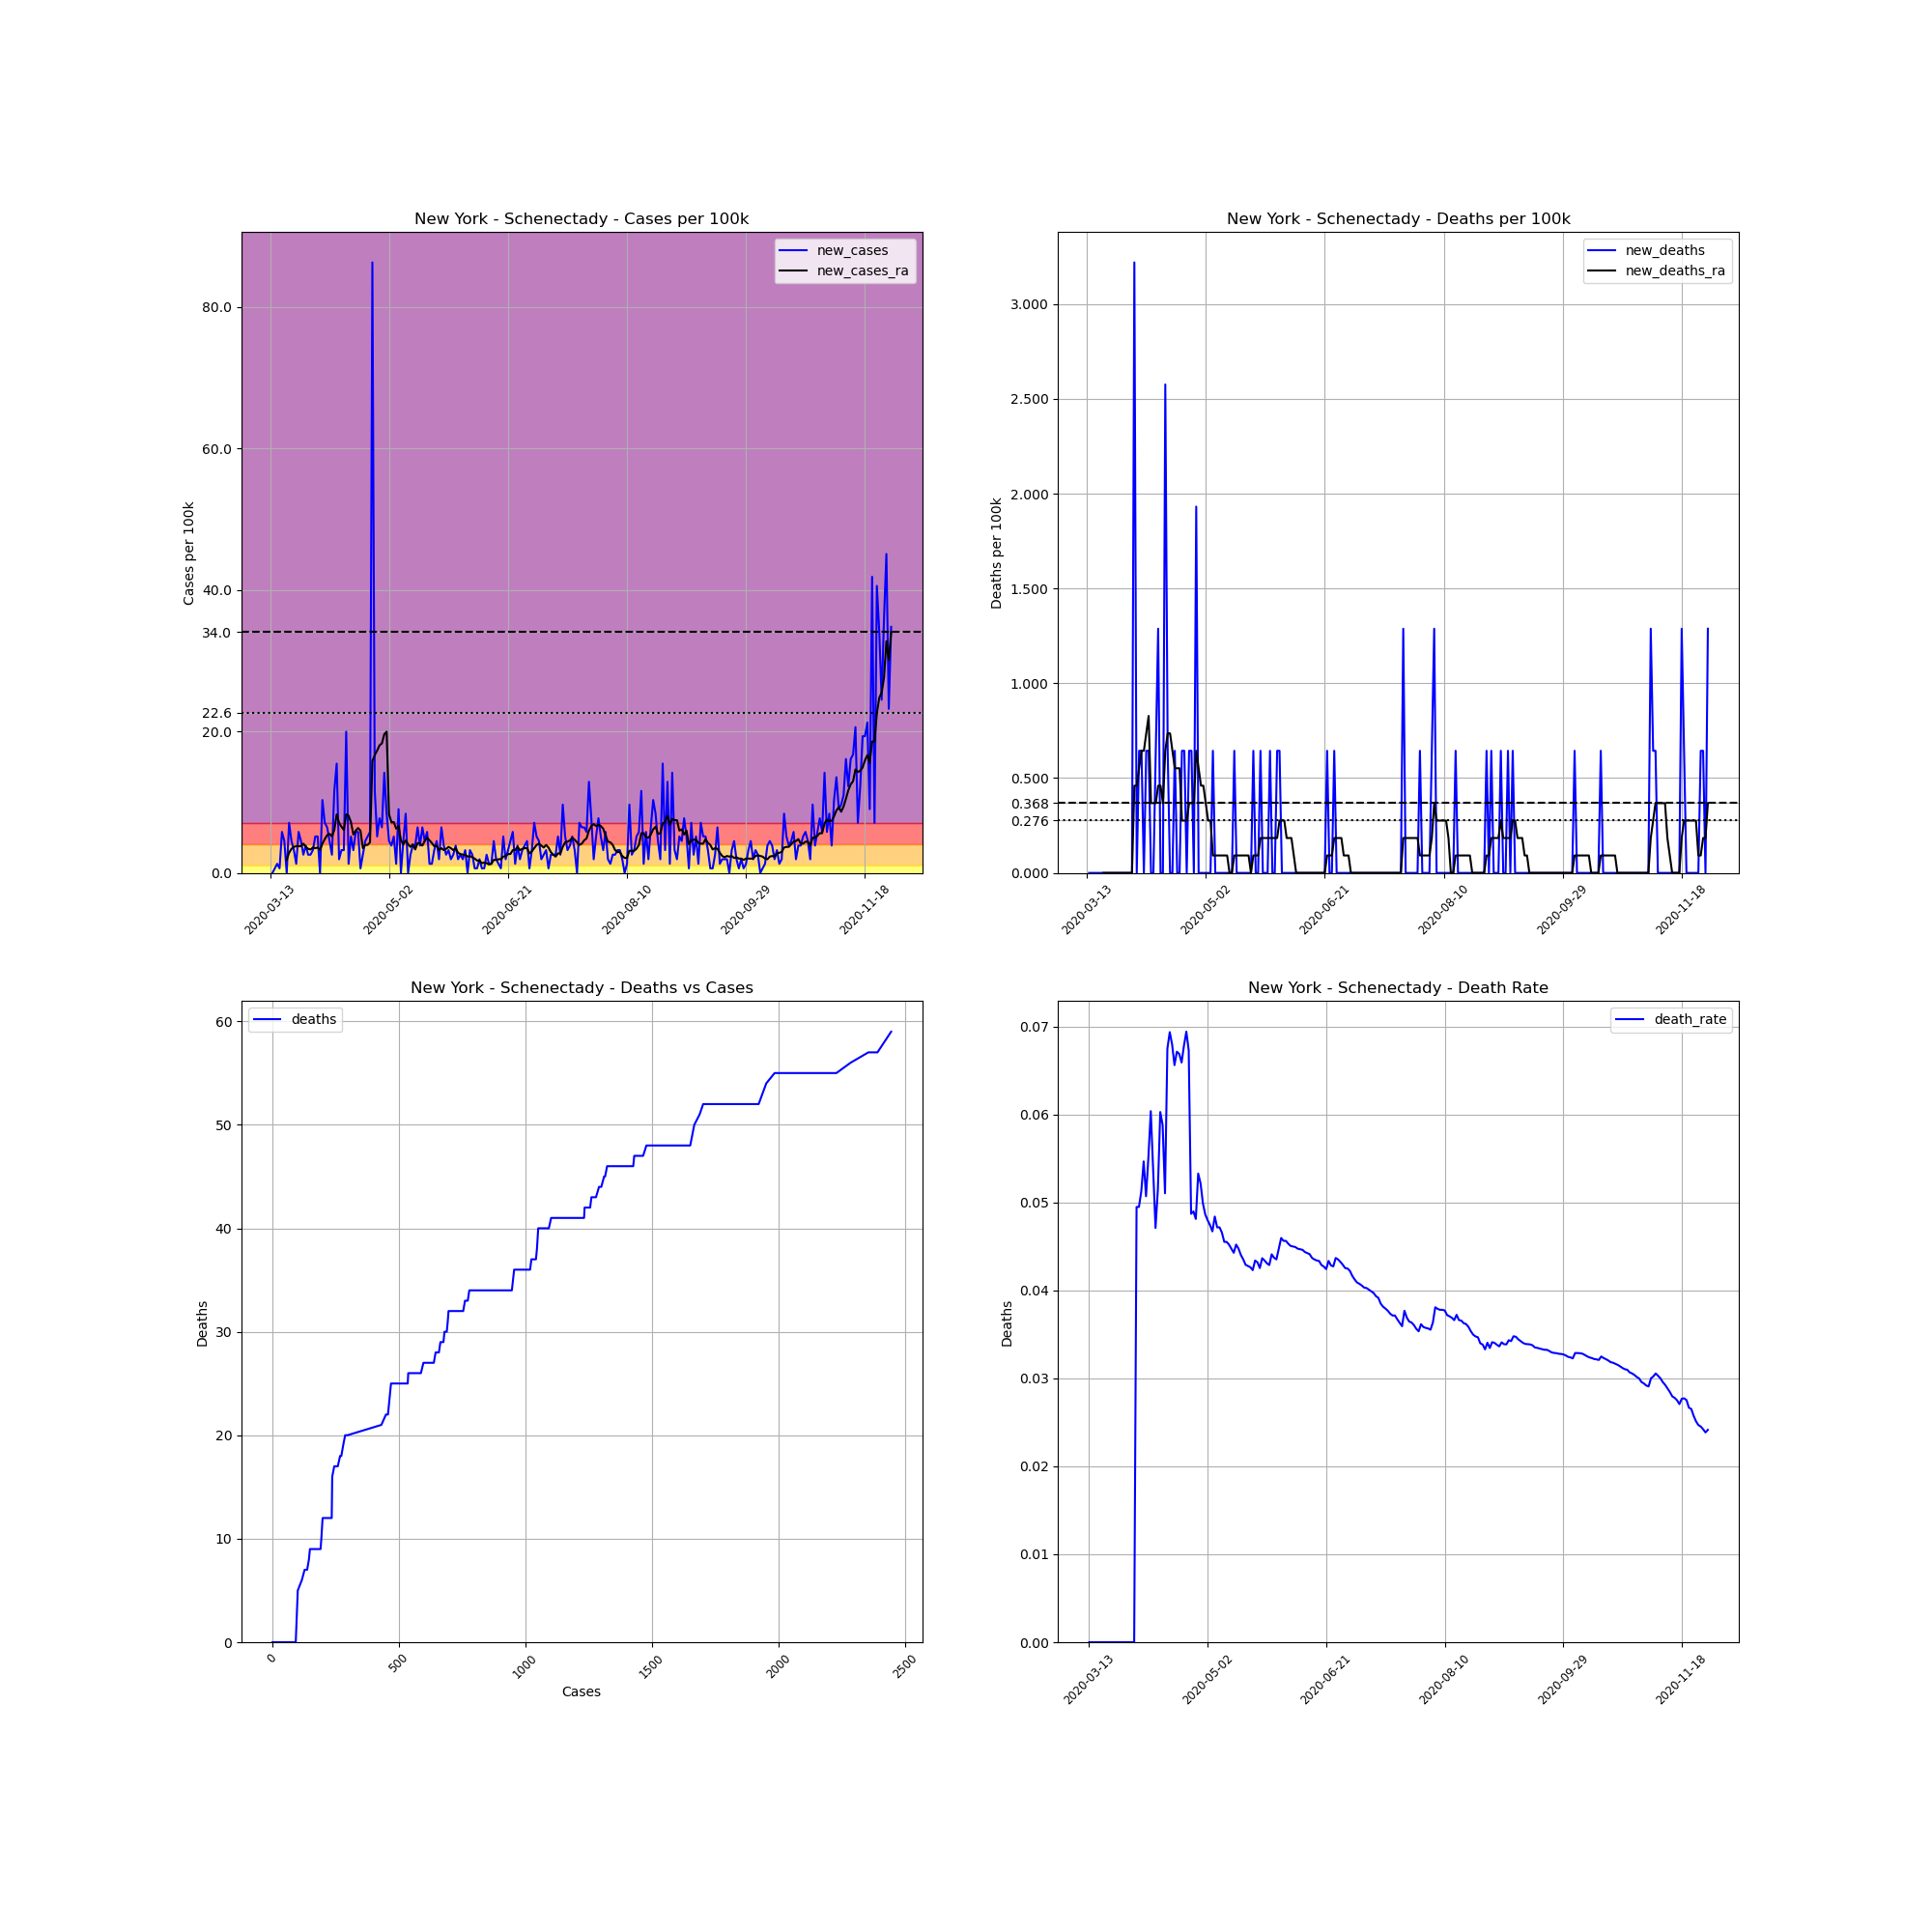

Source data for this figure (header and first rows):
, date, county, state, fips, cases, deaths, COUNTY, STNAME, CTYNAME, POPESTIMATE2019, cases_per_100k, deaths_per_100k, death_rate, new_cases, new_deaths, new_cases_ra, new_deaths_ra
77311, 2020-03-13, Schenectady, New York, 36093, 1, 0.0, 93, New York, Schenectady, 155299, 0.6439, 0.0, 0.0, , , , 
77312, 2020-03-14, Schenectady, New York, 36093, 1, 0.0, 93, New York, Schenectady, 155299, 0.6439, 0.0, 0.0, 0.0, 0.0, , 
77313, 2020-03-15, Schenectady, New York, 36093, 2, 0.0, 93, New York, Schenectady, 155299, 1.288, 0.0, 0.0, 0.6439, 0.0, , 
77314, 2020-03-16, Schenectady, New York, 36093, 4, 0.0, 93, New York, Schenectady, 155299, 2.576, 0.0, 0.0, 1.288, 0.0, , 
77315, 2020-03-17, Schenectady, New York, 36093, 5, 0.0, 93, New York, Schenectady, 155299, 3.22, 0.0, 0.0, 0.6439, 0.0, , 
77316, 2020-03-18, Schenectady, New York, 36093, 14, 0.0, 93, New York, Schenectady, 155299, 9.015, 0.0, 0.0, 5.795, 0.0, , 
77317, 2020-03-19, Schenectady, New York, 36093, 21, 0.0, 93, New York, Schenectady, 155299, 13.52, 0.0, 0.0, 4.507, 0.0, , 
77318, 2020-03-20, Schenectady, New York, 36093, 21, 0.0, 93, New York, Schenectady, 155299, 13.52, 0.0, 0.0, 0.0, 0.0, 1.84, 0.0
77319, 2020-03-21, Schenectady, New York, 36093, 32, 0.0, 93, New York, Schenectady, 155299, 20.61, 0.0, 0.0, 7.083, 0.0, 2.852, 0.0
77320, 2020-03-22, Schenectady, New York, 36093, 39, 0.0, 93, New York, Schenectady, 155299, 25.11, 0.0, 0.0, 4.507, 0.0, 3.404, 0.0
77321, 2020-03-23, Schenectady, New York, 36093, 44, 0.0, 93, New York, Schenectady, 155299, 28.33, 0.0, 0.0, 3.22, 0.0, 3.68, 0.0
77322, 2020-03-24, Schenectady, New York, 36093, 46, 0.0, 93, New York, Schenectady, 155299, 29.62, 0.0, 0.0, 1.288, 0.0, 3.772, 0.0
77323, 2020-03-25, Schenectady, New York, 36093, 55, 0.0, 93, New York, Schenectady, 155299, 35.42, 0.0, 0.0, 5.795, 0.0, 3.772, 0.0
77324, 2020-03-26, Schenectady, New York, 36093, 62, 0.0, 93, New York, Schenectady, 155299, 39.92, 0.0, 0.0, 4.507, 0.0, 3.772, 0.0
77325, 2020-03-27, Schenectady, New York, 36093, 66, 0.0, 93, New York, Schenectady, 155299, 42.5, 0.0, 0.0, 2.576, 0.0, 4.139, 0.0
77326, 2020-03-28, Schenectady, New York, 36093, 72, 0.0, 93, New York, Schenectady, 155299, 46.36, 0.0, 0.0, 3.864, 0.0, 3.68, 0.0
77327, 2020-03-29, Schenectady, New York, 36093, 76, 0.0, 93, New York, Schenectady, 155299, 48.94, 0.0, 0.0, 2.576, 0.0, 3.404, 0.0
77328, 2020-03-30, Schenectady, New York, 36093, 80, 0.0, 93, New York, Schenectady, 155299, 51.51, 0.0, 0.0, 2.576, 0.0, 3.312, 0.0
77329, 2020-03-31, Schenectady, New York, 36093, 85, 0.0, 93, New York, Schenectady, 155299, 54.73, 0.0, 0.0, 3.22, 0.0, 3.588, 0.0
77330, 2020-04-01, Schenectady, New York, 36093, 93, 0.0, 93, New York, Schenectady, 155299, 59.88, 0.0, 0.0, 5.151, 0.0, 3.496, 0.0
77331, 2020-04-02, Schenectady, New York, 36093, 101, 5.0, 93, New York, Schenectady, 155299, 65.04, 3.22, 0.0495, 5.151, 3.22, 3.588, 0.4599
77332, 2020-04-03, Schenectady, New York, 36093, 101, 5.0, 93, New York, Schenectady, 155299, 65.04, 3.22, 0.0495, 0.0, 0.0, 3.22, 0.4599
77333, 2020-04-04, Schenectady, New York, 36093, 117, 6.0, 93, New York, Schenectady, 155299, 75.34, 3.864, 0.05128, 10.3, 0.6439, 4.139, 0.5519
77334, 2020-04-05, Schenectady, New York, 36093, 128, 7.0, 93, New York, Schenectady, 155299, 82.42, 4.507, 0.05469, 7.083, 0.6439, 4.783, 0.6439
77335, 2020-04-06, Schenectady, New York, 36093, 138, 7.0, 93, New York, Schenectady, 155299, 88.86, 4.507, 0.05072, 6.439, 0.0, 5.335, 0.6439
77336, 2020-04-07, Schenectady, New York, 36093, 145, 8.0, 93, New York, Schenectady, 155299, 93.37, 5.151, 0.05517, 4.507, 0.6439, 5.519, 0.7359
77337, 2020-04-08, Schenectady, New York, 36093, 149, 9.0, 93, New York, Schenectady, 155299, 95.94, 5.795, 0.0604, 2.576, 0.6439, 5.151, 0.8279
77338, 2020-04-09, Schenectady, New York, 36093, 167, 9.0, 93, New York, Schenectady, 155299, 107.5, 5.795, 0.05389, 11.59, 0.0, 6.071, 0.368
77339, 2020-04-10, Schenectady, New York, 36093, 191, 9.0, 93, New York, Schenectady, 155299, 123, 5.795, 0.04712, 15.45, 0.0, 8.279, 0.368
77340, 2020-04-11, Schenectady, New York, 36093, 194, 10.0, 93, New York, Schenectady, 155299, 124.9, 6.439, 0.05155, 1.932, 0.6439, 7.083, 0.368
77341, 2020-04-12, Schenectady, New York, 36093, 199, 12.0, 93, New York, Schenectady, 155299, 128.1, 7.727, 0.0603, 3.22, 1.288, 6.531, 0.4599
77342, 2020-04-13, Schenectady, New York, 36093, 204, 12.0, 93, New York, Schenectady, 155299, 131.4, 7.727, 0.05882, 3.22, 0.0, 6.071, 0.4599
77343, 2020-04-14, Schenectady, New York, 36093, 235, 12.0, 93, New York, Schenectady, 155299, 151.3, 7.727, 0.05106, 19.96, 0.0, 8.279, 0.368
77344, 2020-04-15, Schenectady, New York, 36093, 237, 16.0, 93, New York, Schenectady, 155299, 152.6, 10.3, 0.06751, 1.288, 2.576, 8.095, 0.6439
77345, 2020-04-16, Schenectady, New York, 36093, 245, 17.0, 93, New York, Schenectady, 155299, 157.8, 10.95, 0.06939, 5.151, 0.6439, 7.175, 0.7359
77346, 2020-04-17, Schenectady, New York, 36093, 250, 17.0, 93, New York, Schenectady, 155299, 161, 10.95, 0.068, 3.22, 0.0, 5.427, 0.7359
77347, 2020-04-18, Schenectady, New York, 36093, 259, 17.0, 93, New York, Schenectady, 155299, 166.8, 10.95, 0.06564, 5.795, 0.0, 5.979, 0.6439
77348, 2020-04-19, Schenectady, New York, 36093, 268, 18.0, 93, New York, Schenectady, 155299, 172.6, 11.59, 0.06716, 5.795, 0.6439, 6.347, 0.5519
77349, 2020-04-20, Schenectady, New York, 36093, 269, 18.0, 93, New York, Schenectady, 155299, 173.2, 11.59, 0.06691, 0.6439, 0.0, 5.979, 0.5519
77350, 2020-04-21, Schenectady, New York, 36093, 273, 18.0, 93, New York, Schenectady, 155299, 175.8, 11.59, 0.06593, 2.576, 0.0, 3.496, 0.5519
77351, 2020-04-22, Schenectady, New York, 36093, 280, 19.0, 93, New York, Schenectady, 155299, 180.3, 12.23, 0.06786, 4.507, 0.6439, 3.956, 0.276
77352, 2020-04-23, Schenectady, New York, 36093, 288, 20.0, 93, New York, Schenectady, 155299, 185.4, 12.88, 0.06944, 5.151, 0.6439, 3.956, 0.276
77353, 2020-04-24, Schenectady, New York, 36093, 297, 20.0, 93, New York, Schenectady, 155299, 191.2, 12.88, 0.06734, 5.795, 0.0, 4.323, 0.276
77354, 2020-04-25, Schenectady, New York, 36093, 431, 21.0, 93, New York, Schenectady, 155299, 277.5, 13.52, 0.04872, 86.29, 0.6439, 15.82, 0.368
77355, 2020-04-26, Schenectady, New York, 36093, 449, 22.0, 93, New York, Schenectady, 155299, 289.1, 14.17, 0.049, 11.59, 0.6439, 16.65, 0.368
77356, 2020-04-27, Schenectady, New York, 36093, 457, 22.0, 93, New York, Schenectady, 155299, 294.3, 14.17, 0.04814, 5.151, 0.0, 17.29, 0.368
77357, 2020-04-28, Schenectady, New York, 36093, 469, 25.0, 93, New York, Schenectady, 155299, 302, 16.1, 0.0533, 7.727, 1.932, 18.03, 0.6439
77358, 2020-04-29, Schenectady, New York, 36093, 479, 25.0, 93, New York, Schenectady, 155299, 308.4, 16.1, 0.05219, 6.439, 0.0, 18.31, 0.5519
77359, 2020-04-30, Schenectady, New York, 36093, 501, 25.0, 93, New York, Schenectady, 155299, 322.6, 16.1, 0.0499, 14.17, 0.0, 19.59, 0.4599
77360, 2020-05-01, Schenectady, New York, 36093, 514, 25.0, 93, New York, Schenectady, 155299, 331, 16.1, 0.04864, 8.371, 0.0, 19.96, 0.4599
77361, 2020-05-02, Schenectady, New York, 36093, 521, 25.0, 93, New York, Schenectady, 155299, 335.5, 16.1, 0.04798, 4.507, 0.0, 8.279, 0.368
77362, 2020-05-03, Schenectady, New York, 36093, 527, 25.0, 93, New York, Schenectady, 155299, 339.3, 16.1, 0.04744, 3.864, 0.0, 7.175, 0.276
77363, 2020-05-04, Schenectady, New York, 36093, 535, 25.0, 93, New York, Schenectady, 155299, 344.5, 16.1, 0.04673, 5.151, 0.0, 7.175, 0.276
77364, 2020-05-05, Schenectady, New York, 36093, 537, 26.0, 93, New York, Schenectady, 155299, 345.8, 16.74, 0.04842, 1.288, 0.6439, 6.255, 0.09199
77365, 2020-05-06, Schenectady, New York, 36093, 551, 26.0, 93, New York, Schenectady, 155299, 354.8, 16.74, 0.04719, 9.015, 0.0, 6.623, 0.09199
77366, 2020-05-07, Schenectady, New York, 36093, 551, 26.0, 93, New York, Schenectady, 155299, 354.8, 16.74, 0.04719, 0.0, 0.0, 4.599, 0.09199
77367, 2020-05-08, Schenectady, New York, 36093, 558, 26.0, 93, New York, Schenectady, 155299, 359.3, 16.74, 0.04659, 4.507, 0.0, 4.047, 0.09199
77368, 2020-05-09, Schenectady, New York, 36093, 571, 26.0, 93, New York, Schenectady, 155299, 367.7, 16.74, 0.04553, 8.371, 0.0, 4.599, 0.09199
77369, 2020-05-10, Schenectady, New York, 36093, 571, 26.0, 93, New York, Schenectady, 155299, 367.7, 16.74, 0.04553, 0.0, 0.0, 4.047, 0.09199
77370, 2020-05-11, Schenectady, New York, 36093, 575, 26.0, 93, New York, Schenectady, 155299, 370.3, 16.74, 0.04522, 2.576, 0.0, 3.68, 0.09199
... 202 more rows
